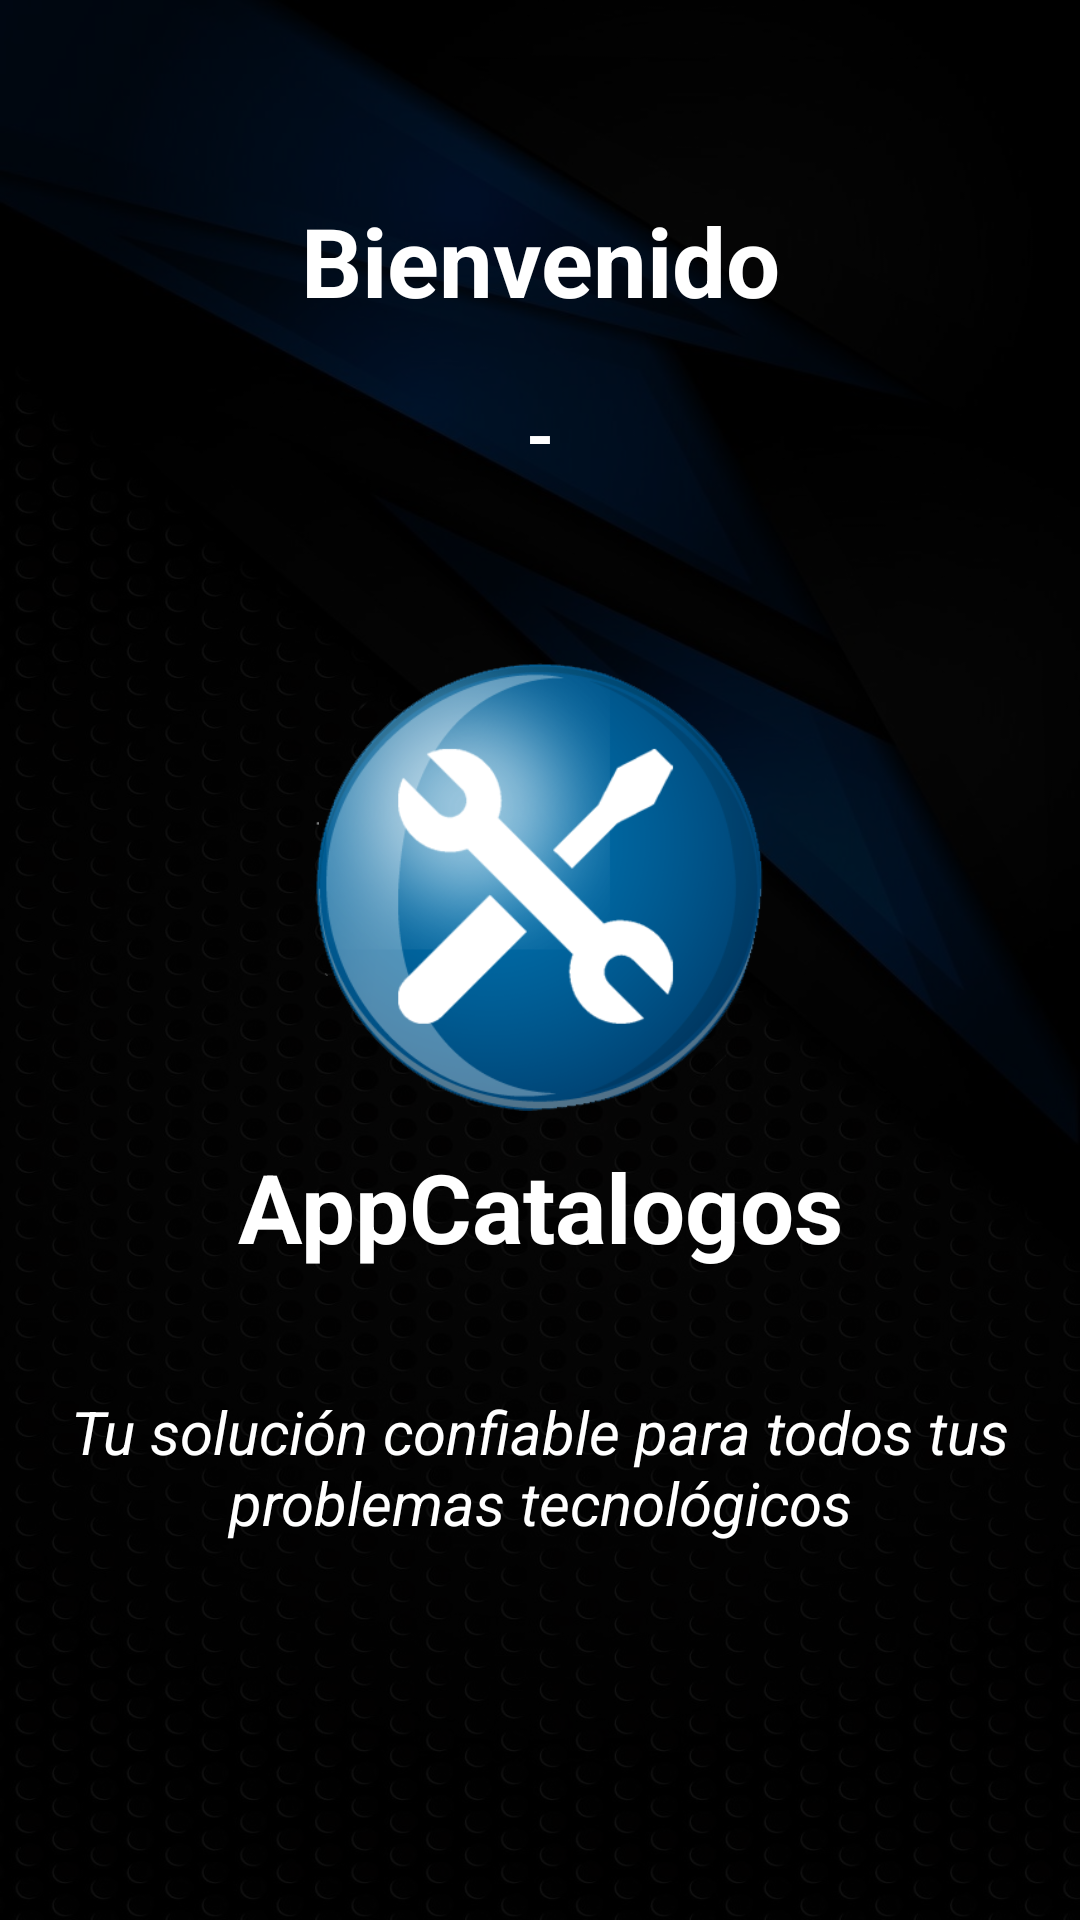

Write the Android layout XML for this screen, with the resource values it uses.
<!-- AndroidManifest.xml: application theme Theme.AppCatalogos -->
<!-- res/layout/fragment_home.xml -->
<?xml version="1.0" encoding="utf-8"?>
<FrameLayout xmlns:android="http://schemas.android.com/apk/res/android"
    xmlns:app="http://schemas.android.com/apk/res-auto"
    xmlns:tools="http://schemas.android.com/tools"
    android:layout_width="match_parent"
    android:layout_height="match_parent"
    android:background="@drawable/fondologin"
    tools:context=".fragments.HomeFragment">

    <LinearLayout
        android:layout_width="match_parent"
        android:layout_height="match_parent"
        android:orientation="vertical"
        android:gravity="center"
        android:background="#CC000000"
        tools:layout_editor_absoluteX="1dp"
        tools:layout_editor_absoluteY="1dp">

        <TextView
            android:id="@+id/txttit"
            android:layout_width="match_parent"
            android:layout_height="wrap_content"
            android:layout_marginBottom="20dp"
            android:text="Bienvenido"
            android:textAlignment="center"
            android:textColor="#fff"
            android:textSize="32dp"
            android:textStyle="bold" />

        <TextView
            android:id="@+id/txtUsuarioSesion"
            android:layout_width="match_parent"
            android:layout_height="wrap_content"
            android:layout_marginBottom="60dp"
            android:text="-"
            android:textAlignment="center"
            android:textColor="#fff"
            android:textSize="24dp"
            android:textStyle="bold" />

        <ImageView
            android:id="@+id/imageView3"
            android:layout_width="150dp"
            android:layout_height="150dp"
            android:layout_marginBottom="10dp"
            android:src="@drawable/catalogostienda" />

        <TextView
            android:id="@+id/textView2"
            android:layout_width="match_parent"
            android:layout_height="wrap_content"
            android:layout_marginBottom="40dp"
            android:text="AppCatalogos"
            android:textAlignment="center"
            android:textColor="#fff"
            android:textSize="32dp"
            android:textStyle="bold" />

        <TextView
            android:id="@+id/textView20"
            android:layout_width="match_parent"
            android:layout_height="wrap_content"
            android:layout_marginBottom="60dp"
            android:layout_marginHorizontal="20dp"
            android:text="Tu solución confiable para todos tus problemas tecnológicos"
            android:textAlignment="center"
            android:textColor="#fff"
            android:textSize="20dp"
            android:textStyle="italic" />


    </LinearLayout>

</FrameLayout>
<!-- resources referenced by this layout -->
<resources>
  <!-- drawable catalogostienda: png bitmap (drawable, 66071 bytes) -->
  <!-- drawable fondologin: jpg bitmap (drawable, 251562 bytes) -->
  <style name="Theme.AppCatalogos" parent="Theme.MaterialComponents.DayNight.DarkActionBar">
          
          <item name="colorPrimaryVariant">@color/purple_700</item>
          <item name="colorOnPrimary">@color/white</item>
          
          <item name="colorSecondary">@color/teal_200</item>
          <item name="colorSecondaryVariant">@color/teal_700</item>
          <item name="colorOnSecondary">@color/black</item>
          
          <item name="android:statusBarColor">?attr/colorPrimaryVariant</item>
          
      </style>
  <color name="purple_700">#FF3700B3</color>
  <color name="white">#FFFFFFFF</color>
  <color name="teal_200">#FF03DAC5</color>
  <color name="teal_700">#FF018786</color>
  <color name="black">#FF000000</color>
</resources>
